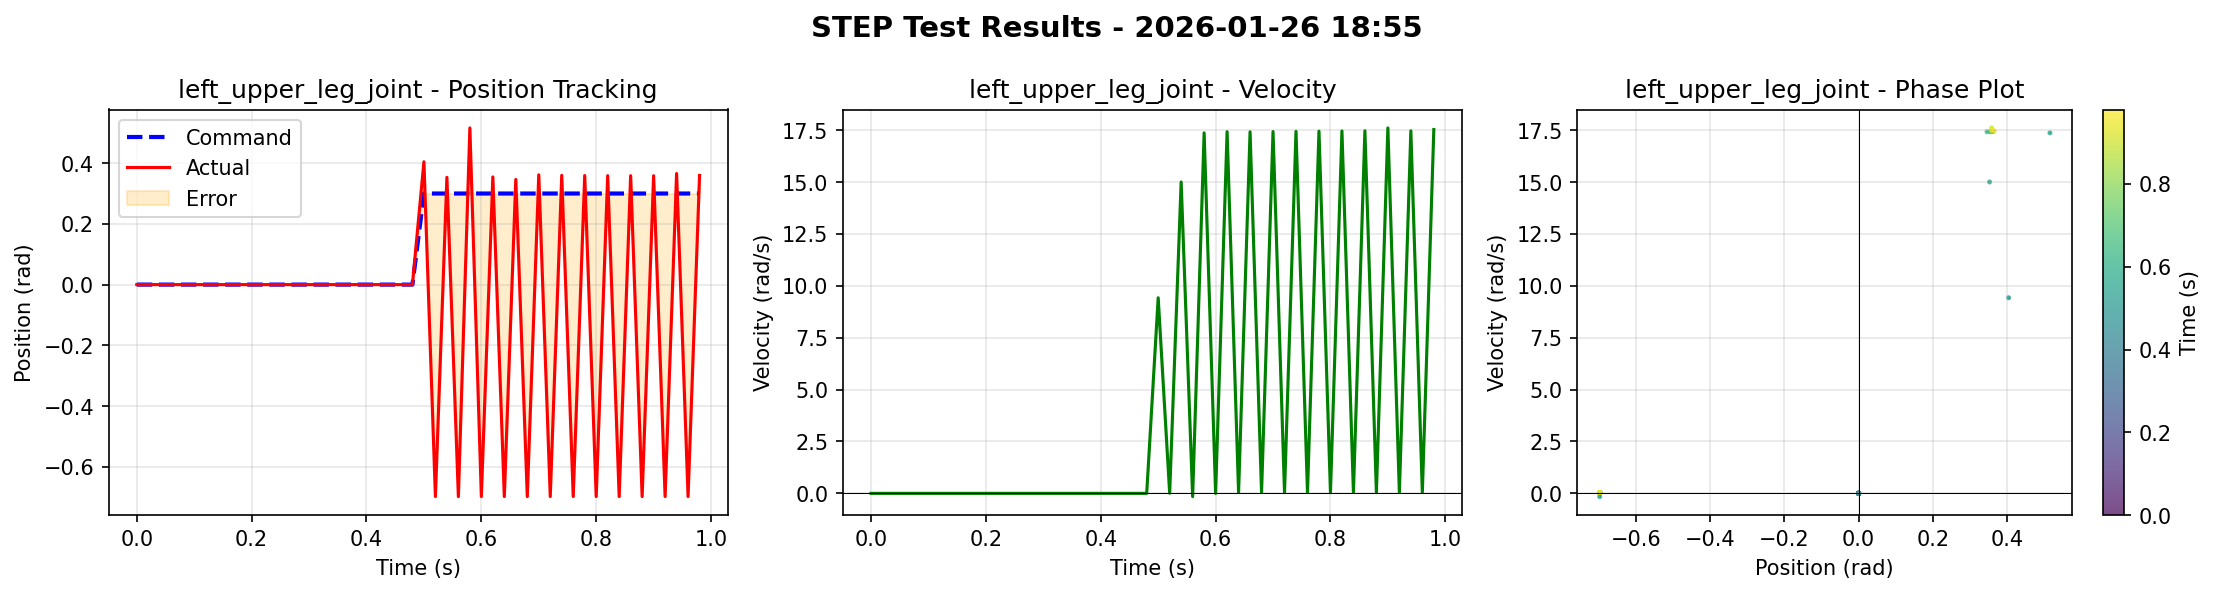

The file beside this chart, header and first rows:
time, left_roll_joint_cmd, left_roll_joint_pos, left_roll_joint_vel, right_roll_joint_cmd, right_roll_joint_pos, right_roll_joint_vel, left_upper_leg_joint_cmd, left_upper_leg_joint_pos, left_upper_leg_joint_vel, right_upper_leg_joint_cmd, right_upper_leg_joint_pos, right_upper_leg_joint_vel, left_lower_leg_joint_cmd, left_lower_leg_joint_pos, left_lower_leg_joint_vel, right_lower_leg_joint_cmd, right_lower_leg_joint_pos, right_lower_leg_joint_vel
0.000000000000000000e+00, 0.000000000000000000e+00, 0.000000000000000000e+00, 0.000000000000000000e+00, 0.000000000000000000e+00, 0.000000000000000000e+00, 0.000000000000000000e+00, 0.000000000000000000e+00, 0.000000000000000000e+00, 0.000000000000000000e+00, 0.000000000000000000e+00, 0.000000000000000000e+00, 0.000000000000000000e+00, 0.000000000000000000e+00, 0.000000000000000000e+00, 0.000000000000000000e+00, 0.000000000000000000e+00, 0.000000000000000000e+00, 0.000000000000000000e+00
2.000000000000000042e-02, 0.000000000000000000e+00, 0.000000000000000000e+00, 0.000000000000000000e+00, 0.000000000000000000e+00, 0.000000000000000000e+00, 0.000000000000000000e+00, 0.000000000000000000e+00, 0.000000000000000000e+00, 0.000000000000000000e+00, 0.000000000000000000e+00, 0.000000000000000000e+00, 0.000000000000000000e+00, 0.000000000000000000e+00, 0.000000000000000000e+00, 0.000000000000000000e+00, 0.000000000000000000e+00, 0.000000000000000000e+00, 0.000000000000000000e+00
4.000000000000000083e-02, 0.000000000000000000e+00, 0.000000000000000000e+00, 0.000000000000000000e+00, 0.000000000000000000e+00, 0.000000000000000000e+00, 0.000000000000000000e+00, 0.000000000000000000e+00, 0.000000000000000000e+00, 0.000000000000000000e+00, 0.000000000000000000e+00, 0.000000000000000000e+00, 0.000000000000000000e+00, 0.000000000000000000e+00, 0.000000000000000000e+00, 0.000000000000000000e+00, 0.000000000000000000e+00, 0.000000000000000000e+00, 0.000000000000000000e+00
5.999999999999999778e-02, 0.000000000000000000e+00, 0.000000000000000000e+00, 0.000000000000000000e+00, 0.000000000000000000e+00, 0.000000000000000000e+00, 0.000000000000000000e+00, 0.000000000000000000e+00, 0.000000000000000000e+00, 0.000000000000000000e+00, 0.000000000000000000e+00, 0.000000000000000000e+00, 0.000000000000000000e+00, 0.000000000000000000e+00, 0.000000000000000000e+00, 0.000000000000000000e+00, 0.000000000000000000e+00, 0.000000000000000000e+00, 0.000000000000000000e+00
8.000000000000000167e-02, 0.000000000000000000e+00, 0.000000000000000000e+00, 0.000000000000000000e+00, 0.000000000000000000e+00, 0.000000000000000000e+00, 0.000000000000000000e+00, 0.000000000000000000e+00, 0.000000000000000000e+00, 0.000000000000000000e+00, 0.000000000000000000e+00, 0.000000000000000000e+00, 0.000000000000000000e+00, 0.000000000000000000e+00, 0.000000000000000000e+00, 0.000000000000000000e+00, 0.000000000000000000e+00, 0.000000000000000000e+00, 0.000000000000000000e+00
1.000000000000000056e-01, 0.000000000000000000e+00, 0.000000000000000000e+00, 0.000000000000000000e+00, 0.000000000000000000e+00, 0.000000000000000000e+00, 0.000000000000000000e+00, 0.000000000000000000e+00, 0.000000000000000000e+00, 0.000000000000000000e+00, 0.000000000000000000e+00, 0.000000000000000000e+00, 0.000000000000000000e+00, 0.000000000000000000e+00, 0.000000000000000000e+00, 0.000000000000000000e+00, 0.000000000000000000e+00, 0.000000000000000000e+00, 0.000000000000000000e+00
1.200000000000000094e-01, 0.000000000000000000e+00, 0.000000000000000000e+00, 0.000000000000000000e+00, 0.000000000000000000e+00, 0.000000000000000000e+00, 0.000000000000000000e+00, 0.000000000000000000e+00, 0.000000000000000000e+00, 0.000000000000000000e+00, 0.000000000000000000e+00, 0.000000000000000000e+00, 0.000000000000000000e+00, 0.000000000000000000e+00, 0.000000000000000000e+00, 0.000000000000000000e+00, 0.000000000000000000e+00, 0.000000000000000000e+00, 0.000000000000000000e+00
1.400000000000000133e-01, 0.000000000000000000e+00, 0.000000000000000000e+00, 0.000000000000000000e+00, 0.000000000000000000e+00, 0.000000000000000000e+00, 0.000000000000000000e+00, 0.000000000000000000e+00, 0.000000000000000000e+00, 0.000000000000000000e+00, 0.000000000000000000e+00, 0.000000000000000000e+00, 0.000000000000000000e+00, 0.000000000000000000e+00, 0.000000000000000000e+00, 0.000000000000000000e+00, 0.000000000000000000e+00, 0.000000000000000000e+00, 0.000000000000000000e+00
1.600000000000000033e-01, 0.000000000000000000e+00, 0.000000000000000000e+00, 0.000000000000000000e+00, 0.000000000000000000e+00, 0.000000000000000000e+00, 0.000000000000000000e+00, 0.000000000000000000e+00, 0.000000000000000000e+00, 0.000000000000000000e+00, 0.000000000000000000e+00, 0.000000000000000000e+00, 0.000000000000000000e+00, 0.000000000000000000e+00, 0.000000000000000000e+00, 0.000000000000000000e+00, 0.000000000000000000e+00, 0.000000000000000000e+00, 0.000000000000000000e+00
1.799999999999999933e-01, 0.000000000000000000e+00, 0.000000000000000000e+00, 0.000000000000000000e+00, 0.000000000000000000e+00, 0.000000000000000000e+00, 0.000000000000000000e+00, 0.000000000000000000e+00, 0.000000000000000000e+00, 0.000000000000000000e+00, 0.000000000000000000e+00, 0.000000000000000000e+00, 0.000000000000000000e+00, 0.000000000000000000e+00, 0.000000000000000000e+00, 0.000000000000000000e+00, 0.000000000000000000e+00, 0.000000000000000000e+00, 0.000000000000000000e+00
1.999999999999999833e-01, 0.000000000000000000e+00, 0.000000000000000000e+00, 0.000000000000000000e+00, 0.000000000000000000e+00, 0.000000000000000000e+00, 0.000000000000000000e+00, 0.000000000000000000e+00, 0.000000000000000000e+00, 0.000000000000000000e+00, 0.000000000000000000e+00, 0.000000000000000000e+00, 0.000000000000000000e+00, 0.000000000000000000e+00, 0.000000000000000000e+00, 0.000000000000000000e+00, 0.000000000000000000e+00, 0.000000000000000000e+00, 0.000000000000000000e+00
2.199999999999999734e-01, 0.000000000000000000e+00, 0.000000000000000000e+00, 0.000000000000000000e+00, 0.000000000000000000e+00, 0.000000000000000000e+00, 0.000000000000000000e+00, 0.000000000000000000e+00, 0.000000000000000000e+00, 0.000000000000000000e+00, 0.000000000000000000e+00, 0.000000000000000000e+00, 0.000000000000000000e+00, 0.000000000000000000e+00, 0.000000000000000000e+00, 0.000000000000000000e+00, 0.000000000000000000e+00, 0.000000000000000000e+00, 0.000000000000000000e+00
2.399999999999999634e-01, 0.000000000000000000e+00, 0.000000000000000000e+00, 0.000000000000000000e+00, 0.000000000000000000e+00, 0.000000000000000000e+00, 0.000000000000000000e+00, 0.000000000000000000e+00, 0.000000000000000000e+00, 0.000000000000000000e+00, 0.000000000000000000e+00, 0.000000000000000000e+00, 0.000000000000000000e+00, 0.000000000000000000e+00, 0.000000000000000000e+00, 0.000000000000000000e+00, 0.000000000000000000e+00, 0.000000000000000000e+00, 0.000000000000000000e+00
2.599999999999999534e-01, 0.000000000000000000e+00, 0.000000000000000000e+00, 0.000000000000000000e+00, 0.000000000000000000e+00, 0.000000000000000000e+00, 0.000000000000000000e+00, 0.000000000000000000e+00, 0.000000000000000000e+00, 0.000000000000000000e+00, 0.000000000000000000e+00, 0.000000000000000000e+00, 0.000000000000000000e+00, 0.000000000000000000e+00, 0.000000000000000000e+00, 0.000000000000000000e+00, 0.000000000000000000e+00, 0.000000000000000000e+00, 0.000000000000000000e+00
2.799999999999999711e-01, 0.000000000000000000e+00, 0.000000000000000000e+00, 0.000000000000000000e+00, 0.000000000000000000e+00, 0.000000000000000000e+00, 0.000000000000000000e+00, 0.000000000000000000e+00, 0.000000000000000000e+00, 0.000000000000000000e+00, 0.000000000000000000e+00, 0.000000000000000000e+00, 0.000000000000000000e+00, 0.000000000000000000e+00, 0.000000000000000000e+00, 0.000000000000000000e+00, 0.000000000000000000e+00, 0.000000000000000000e+00, 0.000000000000000000e+00
2.999999999999999889e-01, 0.000000000000000000e+00, 0.000000000000000000e+00, 0.000000000000000000e+00, 0.000000000000000000e+00, 0.000000000000000000e+00, 0.000000000000000000e+00, 0.000000000000000000e+00, 0.000000000000000000e+00, 0.000000000000000000e+00, 0.000000000000000000e+00, 0.000000000000000000e+00, 0.000000000000000000e+00, 0.000000000000000000e+00, 0.000000000000000000e+00, 0.000000000000000000e+00, 0.000000000000000000e+00, 0.000000000000000000e+00, 0.000000000000000000e+00
3.200000000000000067e-01, 0.000000000000000000e+00, 0.000000000000000000e+00, 0.000000000000000000e+00, 0.000000000000000000e+00, 0.000000000000000000e+00, 0.000000000000000000e+00, 0.000000000000000000e+00, 0.000000000000000000e+00, 0.000000000000000000e+00, 0.000000000000000000e+00, 0.000000000000000000e+00, 0.000000000000000000e+00, 0.000000000000000000e+00, 0.000000000000000000e+00, 0.000000000000000000e+00, 0.000000000000000000e+00, 0.000000000000000000e+00, 0.000000000000000000e+00
3.400000000000000244e-01, 0.000000000000000000e+00, 0.000000000000000000e+00, 0.000000000000000000e+00, 0.000000000000000000e+00, 0.000000000000000000e+00, 0.000000000000000000e+00, 0.000000000000000000e+00, 0.000000000000000000e+00, 0.000000000000000000e+00, 0.000000000000000000e+00, 0.000000000000000000e+00, 0.000000000000000000e+00, 0.000000000000000000e+00, 0.000000000000000000e+00, 0.000000000000000000e+00, 0.000000000000000000e+00, 0.000000000000000000e+00, 0.000000000000000000e+00
3.600000000000000422e-01, 0.000000000000000000e+00, 0.000000000000000000e+00, 0.000000000000000000e+00, 0.000000000000000000e+00, 0.000000000000000000e+00, 0.000000000000000000e+00, 0.000000000000000000e+00, 0.000000000000000000e+00, 0.000000000000000000e+00, 0.000000000000000000e+00, 0.000000000000000000e+00, 0.000000000000000000e+00, 0.000000000000000000e+00, 0.000000000000000000e+00, 0.000000000000000000e+00, 0.000000000000000000e+00, 0.000000000000000000e+00, 0.000000000000000000e+00
3.800000000000000600e-01, 0.000000000000000000e+00, 0.000000000000000000e+00, 0.000000000000000000e+00, 0.000000000000000000e+00, 0.000000000000000000e+00, 0.000000000000000000e+00, 0.000000000000000000e+00, 0.000000000000000000e+00, 0.000000000000000000e+00, 0.000000000000000000e+00, 0.000000000000000000e+00, 0.000000000000000000e+00, 0.000000000000000000e+00, 0.000000000000000000e+00, 0.000000000000000000e+00, 0.000000000000000000e+00, 0.000000000000000000e+00, 0.000000000000000000e+00
4.000000000000000777e-01, 0.000000000000000000e+00, 0.000000000000000000e+00, 0.000000000000000000e+00, 0.000000000000000000e+00, 0.000000000000000000e+00, 0.000000000000000000e+00, 0.000000000000000000e+00, 0.000000000000000000e+00, 0.000000000000000000e+00, 0.000000000000000000e+00, 0.000000000000000000e+00, 0.000000000000000000e+00, 0.000000000000000000e+00, 0.000000000000000000e+00, 0.000000000000000000e+00, 0.000000000000000000e+00, 0.000000000000000000e+00, 0.000000000000000000e+00
4.200000000000000955e-01, 0.000000000000000000e+00, 0.000000000000000000e+00, 0.000000000000000000e+00, 0.000000000000000000e+00, 0.000000000000000000e+00, 0.000000000000000000e+00, 0.000000000000000000e+00, 0.000000000000000000e+00, 0.000000000000000000e+00, 0.000000000000000000e+00, 0.000000000000000000e+00, 0.000000000000000000e+00, 0.000000000000000000e+00, 0.000000000000000000e+00, 0.000000000000000000e+00, 0.000000000000000000e+00, 0.000000000000000000e+00, 0.000000000000000000e+00
4.400000000000001132e-01, 0.000000000000000000e+00, 0.000000000000000000e+00, 0.000000000000000000e+00, 0.000000000000000000e+00, 0.000000000000000000e+00, 0.000000000000000000e+00, 0.000000000000000000e+00, 0.000000000000000000e+00, 0.000000000000000000e+00, 0.000000000000000000e+00, 0.000000000000000000e+00, 0.000000000000000000e+00, 0.000000000000000000e+00, 0.000000000000000000e+00, 0.000000000000000000e+00, 0.000000000000000000e+00, 0.000000000000000000e+00, 0.000000000000000000e+00
4.600000000000001310e-01, 0.000000000000000000e+00, 0.000000000000000000e+00, 0.000000000000000000e+00, 0.000000000000000000e+00, 0.000000000000000000e+00, 0.000000000000000000e+00, 0.000000000000000000e+00, 0.000000000000000000e+00, 0.000000000000000000e+00, 0.000000000000000000e+00, 0.000000000000000000e+00, 0.000000000000000000e+00, 0.000000000000000000e+00, 0.000000000000000000e+00, 0.000000000000000000e+00, 0.000000000000000000e+00, 0.000000000000000000e+00, 0.000000000000000000e+00
4.800000000000001488e-01, 0.000000000000000000e+00, 0.000000000000000000e+00, 0.000000000000000000e+00, 0.000000000000000000e+00, 0.000000000000000000e+00, 0.000000000000000000e+00, 0.000000000000000000e+00, 0.000000000000000000e+00, 0.000000000000000000e+00, 0.000000000000000000e+00, 0.000000000000000000e+00, 0.000000000000000000e+00, 0.000000000000000000e+00, 0.000000000000000000e+00, 0.000000000000000000e+00, 0.000000000000000000e+00, 0.000000000000000000e+00, 0.000000000000000000e+00
5.000000000000001110e-01, 0.000000000000000000e+00, -1.139839272946119308e-02, -3.500185310840606689e-01, 0.000000000000000000e+00, 1.916139153763651848e-03, -3.149455785751342773e-02, 3.000000119209289551e-01, 4.046415090560913086e-01, 9.425291061401367188e+00, 0.000000000000000000e+00, -8.981752395629882812e-02, -2.052605867385864258e+00, 0.000000000000000000e+00, 1.045733913779258728e-01, 2.642783880233764648e+00, 0.000000000000000000e+00, 2.868253272026777267e-03, 6.610561907291412354e-02
5.200000000000001288e-01, 0.000000000000000000e+00, 2.094573378562927246e-01, -3.467070311307907104e-02, 0.000000000000000000e+00, 3.334233537316322327e-02, 4.111632704734802246e-01, 3.000000119209289551e-01, -6.981350779533386230e-01, 6.359942257404327393e-03, 0.000000000000000000e+00, 6.938957571983337402e-01, 1.683209463953971863e-02, 0.000000000000000000e+00, -1.308325171470642090e+00, -1.797496414184570312e+01, 0.000000000000000000e+00, -9.297297149896621704e-02, -5.201151371002197266e+00
5.400000000000001465e-01, 0.000000000000000000e+00, 1.193333510309457779e-02, -2.143262624740600586e+00, 0.000000000000000000e+00, -2.097681462764739990e-01, -2.032617852091789246e-02, 3.000000119209289551e-01, 3.532548248767852783e-01, 1.500474643707275391e+01, 0.000000000000000000e+00, -2.508176863193511963e-01, -1.711585998535156250e+01, 0.000000000000000000e+00, 1.042749062180519104e-01, 1.745514488220214844e+01, 0.000000000000000000e+00, 1.308998942375183105e+00, 5.006790161132812500e-04
5.600000000000001643e-01, 0.000000000000000000e+00, 2.105809748172760010e-01, 6.546522974967956543e-01, 0.000000000000000000e+00, -1.933866292238235474e-01, 1.159855008125305176e+00, 3.000000119209289551e-01, -6.983947157859802246e-01, -1.593230217695236206e-01, 0.000000000000000000e+00, 6.980770826339721680e-01, 8.714131712913513184e-01, 0.000000000000000000e+00, -1.308999061584472656e+00, -1.527786254882812500e-03, 0.000000000000000000e+00, -3.067068010568618774e-02, -1.782883071899414062e+01
5.800000000000001821e-01, 0.000000000000000000e+00, -6.412125229835510254e-01, -1.799829673767089844e+01, 0.000000000000000000e+00, -1.803704202175140381e-01, 2.971250295639038086e+00, 3.000000119209289551e-01, 5.160055160522460938e-01, 1.737266159057617188e+01, 0.000000000000000000e+00, -2.660772204399108887e-01, 4.588060379028320312e+00, 0.000000000000000000e+00, 1.313082035630941391e-02, 1.799999237060546875e+01, 0.000000000000000000e+00, 1.215242743492126465e+00, 4.765677452087402344e+00
6.000000000000001998e-01, 0.000000000000000000e+00, 2.097989916801452637e-01, -1.057522147893905640e-01, 0.000000000000000000e+00, -2.086257934570312500e-01, 2.283057570457458496e-01, 3.000000119209289551e-01, -6.981394886970520020e-01, -2.646446228027343750e-03, 0.000000000000000000e+00, -7.002059817314147949e-01, -3.503825664520263672e-01, 0.000000000000000000e+00, -1.308997035026550293e+00, 2.594702527858316898e-04, 0.000000000000000000e+00, -2.301190644502639771e-01, -1.729204940795898438e+01
6.200000000000002176e-01, 0.000000000000000000e+00, 1.391838490962982178e-01, -2.051023006439208984e+00, 0.000000000000000000e+00, -1.329154074192047119e-01, 9.962255954742431641e-01, 3.000000119209289551e-01, 3.547337949275970459e-01, 1.742809867858886719e+01, 0.000000000000000000e+00, 4.156564474105834961e-01, 1.799995803833007812e+01, 0.000000000000000000e+00, 1.771697402000427246e-02, 1.800000000000000000e+01, 0.000000000000000000e+00, 1.200821995735168457e+00, 1.800000000000000000e+01
6.400000000000002354e-01, 0.000000000000000000e+00, 2.095074057579040527e-01, -1.404033303260803223e-01, 0.000000000000000000e+00, -2.094310820102691650e-01, 2.984362840652465820e-02, 3.000000119209289551e-01, -6.981512904167175293e-01, 3.942629694938659668e-02, 0.000000000000000000e+00, -6.981227397918701172e-01, -2.223721444606781006e-01, 0.000000000000000000e+00, -1.308997035026550293e+00, 2.659678575582802296e-04, 0.000000000000000000e+00, -2.115568518638610840e-01, -1.745257759094238281e+01
6.600000000000002531e-01, 0.000000000000000000e+00, 1.780976653099060059e-01, -9.452238678932189941e-01, 0.000000000000000000e+00, 4.781418666243553162e-02, 5.688098430633544922e+00, 3.000000119209289551e-01, 3.463974595069885254e-01, 1.742399406433105469e+01, 0.000000000000000000e+00, 3.825009763240814209e-01, 1.799996376037597656e+01, 0.000000000000000000e+00, 1.798154041171073914e-02, 1.800000190734863281e+01, 0.000000000000000000e+00, 1.218144416809082031e+00, 1.800000000000000000e+01
6.800000000000002709e-01, 0.000000000000000000e+00, 2.095102816820144653e-01, -1.485437750816345215e-01, 0.000000000000000000e+00, -2.092899829149246216e-01, 1.381058990955352783e-02, 3.000000119209289551e-01, -6.981514692306518555e-01, 3.968338668346405029e-02, 0.000000000000000000e+00, -6.973353624343872070e-01, -4.253283515572547913e-02, 0.000000000000000000e+00, -1.308997035026550293e+00, 2.466881996951997280e-04, 0.000000000000000000e+00, -1.860196441411972046e-01, -1.798563385009765625e+01
7.000000000000002887e-01, 0.000000000000000000e+00, 1.834329068660736084e-01, -7.168281674385070801e-01, 0.000000000000000000e+00, 6.299892067909240723e-02, 5.838160991668701172e+00, 3.000000119209289551e-01, 3.616082668304443359e-01, 1.743391418457031250e+01, 0.000000000000000000e+00, 3.109434843063354492e-01, 1.800000190734863281e+01, 0.000000000000000000e+00, 1.804000511765480042e-02, 1.800000000000000000e+01, 0.000000000000000000e+00, 1.240344047546386719e+00, 1.800000190734863281e+01
7.200000000000003064e-01, 0.000000000000000000e+00, 2.095099836587905884e-01, -1.470043957233428955e-01, 0.000000000000000000e+00, -2.092823982238769531e-01, 4.432046413421630859e-02, 3.000000119209289551e-01, -6.981511712074279785e-01, 3.908579796552658081e-02, 0.000000000000000000e+00, -6.975479125976562500e-01, -5.797339230775833130e-02, 0.000000000000000000e+00, -1.308997035026550293e+00, 2.393015893176198006e-04, 0.000000000000000000e+00, -1.681047379970550537e-01, -1.796723556518554688e+01
7.400000000000003242e-01, 0.000000000000000000e+00, 1.825623512268066406e-01, -7.175748944282531738e-01, 0.000000000000000000e+00, 3.181935846805572510e-02, 5.029473781585693359e+00, 3.000000119209289551e-01, 3.599855303764343262e-01, 1.744589996337890625e+01, 0.000000000000000000e+00, 3.215150833129882812e-01, 1.800000190734863281e+01, 0.000000000000000000e+00, 1.801409199833869934e-02, 1.800000000000000000e+01, 0.000000000000000000e+00, 1.258210539817810059e+00, 1.800000953674316406e+01
7.600000000000003419e-01, 0.000000000000000000e+00, 2.095102071762084961e-01, -1.473799049854278564e-01, 0.000000000000000000e+00, -2.092871218919754028e-01, 4.460205882787704468e-02, 3.000000119209289551e-01, -6.981512904167175293e-01, 3.925594687461853027e-02, 0.000000000000000000e+00, -6.975880265235900879e-01, -6.433509290218353271e-02, 0.000000000000000000e+00, -1.308997154235839844e+00, 2.566055627539753914e-04, 0.000000000000000000e+00, -1.506357342004776001e-01, -1.796736145019531250e+01
7.800000000000003597e-01, 0.000000000000000000e+00, 1.832412630319595337e-01, -6.982415318489074707e-01, 0.000000000000000000e+00, 3.048895485699176788e-02, 5.000325679779052734e+00, 3.000000119209289551e-01, 3.592190444469451904e-01, 1.745479393005371094e+01, 0.000000000000000000e+00, 3.248949646949768066e-01, 1.800000190734863281e+01, 0.000000000000000000e+00, 1.800676807761192322e-02, 1.799992370605468750e+01, 0.000000000000000000e+00, 1.275491952896118164e+00, 1.799999809265136719e+01
8.000000000000003775e-01, 0.000000000000000000e+00, 2.095101773738861084e-01, -1.473620533943176270e-01, 0.000000000000000000e+00, -2.092891037464141846e-01, 4.464756697416305542e-02, 3.000000119209289551e-01, -6.981513500213623047e-01, 3.926442563533782959e-02, 0.000000000000000000e+00, -6.976326704025268555e-01, -6.798028200864791870e-02, 0.000000000000000000e+00, -1.308997035026550293e+00, 2.740048803389072418e-04, 0.000000000000000000e+00, -1.335679888725280762e-01, -1.796771049499511719e+01
8.200000000000003952e-01, 0.000000000000000000e+00, 1.837143748998641968e-01, -6.840339899063110352e-01, 0.000000000000000000e+00, 2.947126328945159912e-02, 4.975028038024902344e+00, 3.000000119209289551e-01, 3.587905764579772949e-01, 1.746335792541503906e+01, 0.000000000000000000e+00, 3.269136846065521240e-01, 1.800000572204589844e+01, 0.000000000000000000e+00, 1.799829863011837006e-02, 1.799974441528320312e+01, 0.000000000000000000e+00, 1.292372941970825195e+00, 1.800000000000000000e+01
8.400000000000004130e-01, 0.000000000000000000e+00, 2.095102071762084961e-01, -1.474797427654266357e-01, 0.000000000000000000e+00, -2.092780470848083496e-01, 4.420501738786697388e-02, 3.000000119209289551e-01, -6.981512904167175293e-01, 3.928770869970321655e-02, 0.000000000000000000e+00, -6.976703405380249023e-01, -6.774675846099853516e-02, 0.000000000000000000e+00, -1.308997035026550293e+00, 2.890503965318202972e-04, 0.000000000000000000e+00, -1.166714355349540710e-01, -1.797065162658691406e+01
8.600000000000004308e-01, 0.000000000000000000e+00, 1.845696568489074707e-01, -6.556614041328430176e-01, 0.000000000000000000e+00, 2.844637073576450348e-02, 4.940964698791503906e+00, 3.000000119209289551e-01, 3.587234914302825928e-01, 1.747219276428222656e+01, 0.000000000000000000e+00, 3.269476592540740967e-01, 1.800044250488281250e+01, 0.000000000000000000e+00, 1.799216307699680328e-02, 1.799958801269531250e+01, 0.000000000000000000e+00, 1.308997035026550293e+00, 1.794402885437011719e+01
8.800000000000004485e-01, 0.000000000000000000e+00, 2.095101177692413330e-01, -1.473851203918457031e-01, 0.000000000000000000e+00, -2.092762887477874756e-01, 4.407916218042373657e-02, 3.000000119209289551e-01, -6.981512904167175293e-01, 3.924870491027832031e-02, 0.000000000000000000e+00, -6.977208256721496582e-01, -6.893110275268554688e-02, 0.000000000000000000e+00, -1.308997035026550293e+00, 2.948501496575772762e-04, 0.000000000000000000e+00, -9.993335604667663574e-02, -1.797149467468261719e+01
9.000000000000004663e-01, 0.000000000000000000e+00, 1.850352138280868530e-01, -7.646415233612060547e-01, 0.000000000000000000e+00, 2.671421878039836884e-02, 4.420761585235595703e+00, 3.000000119209289551e-01, 3.587383031845092773e-01, 1.760926628112792969e+01, 0.000000000000000000e+00, 3.276666104793548584e-01, 1.812717437744140625e+01, 0.000000000000000000e+00, 1.798653416335582733e-02, 1.800000190734863281e+01, 0.000000000000000000e+00, 1.308999180793762207e+00, 4.706993103027343750e+00
9.200000000000004841e-01, 0.000000000000000000e+00, 2.095096707344055176e-01, -1.490334868431091309e-01, 0.000000000000000000e+00, -2.092709690332412720e-01, 5.324771255254745483e-02, 3.000000119209289551e-01, -6.981511712074279785e-01, 3.919010609388351440e-02, 0.000000000000000000e+00, -6.981155872344970703e-01, 1.823251694440841675e-02, 0.000000000000000000e+00, -1.308997035026550293e+00, 3.006609622389078140e-04, 0.000000000000000000e+00, -1.196233928203582764e-01, -1.794517707824707031e+01
9.400000000000005018e-01, 0.000000000000000000e+00, 1.840178072452545166e-01, -6.353931427001953125e-01, 0.000000000000000000e+00, 1.886751689016819000e-02, 4.577958583831787109e+00, 3.000000119209289551e-01, 3.658642470836639404e-01, 1.746951866149902344e+01, 0.000000000000000000e+00, 2.748875319957733154e-01, 1.800000190734863281e+01, 0.000000000000000000e+00, 1.803183183073997498e-02, 1.799959373474121094e+01, 0.000000000000000000e+00, 1.306065082550048828e+00, 1.800000000000000000e+01
9.600000000000005196e-01, 0.000000000000000000e+00, 2.095103114843368530e-01, -1.479233801364898682e-01, 0.000000000000000000e+00, -2.092625349760055542e-01, 4.373330995440483093e-02, 3.000000119209289551e-01, -6.981512904167175293e-01, 3.935641795396804810e-02, 0.000000000000000000e+00, -6.977421045303344727e-01, -5.818939954042434692e-02, 0.000000000000000000e+00, -1.308997035026550293e+00, 3.044751938432455063e-04, 0.000000000000000000e+00, -1.091196313500404358e-01, -1.797234535217285156e+01
9.800000000000005373e-01, 0.000000000000000000e+00, 1.867157518863677979e-01, -6.372565031051635742e-01, 0.000000000000000000e+00, 2.509608305990695953e-02, 4.618840217590332031e+00, 3.000000119209289551e-01, 3.595261871814727783e-01, 1.753298759460449219e+01, 0.000000000000000000e+00, 3.222706615924835205e-01, 1.805202484130859375e+01, 0.000000000000000000e+00, 1.799982599914073944e-02, 1.800000190734863281e+01, 0.000000000000000000e+00, 1.308997988700866699e+00, 1.200108146667480469e+01
